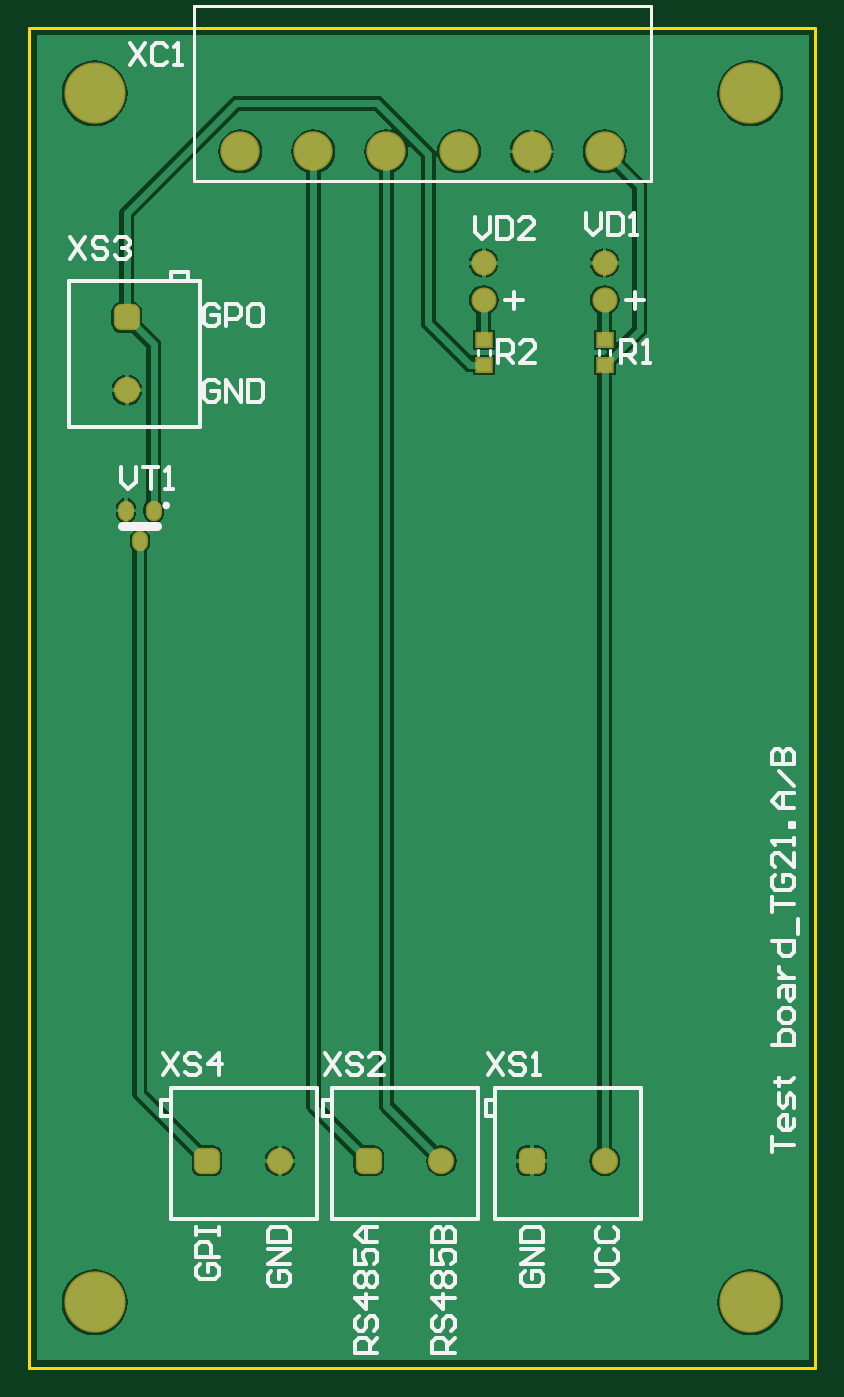
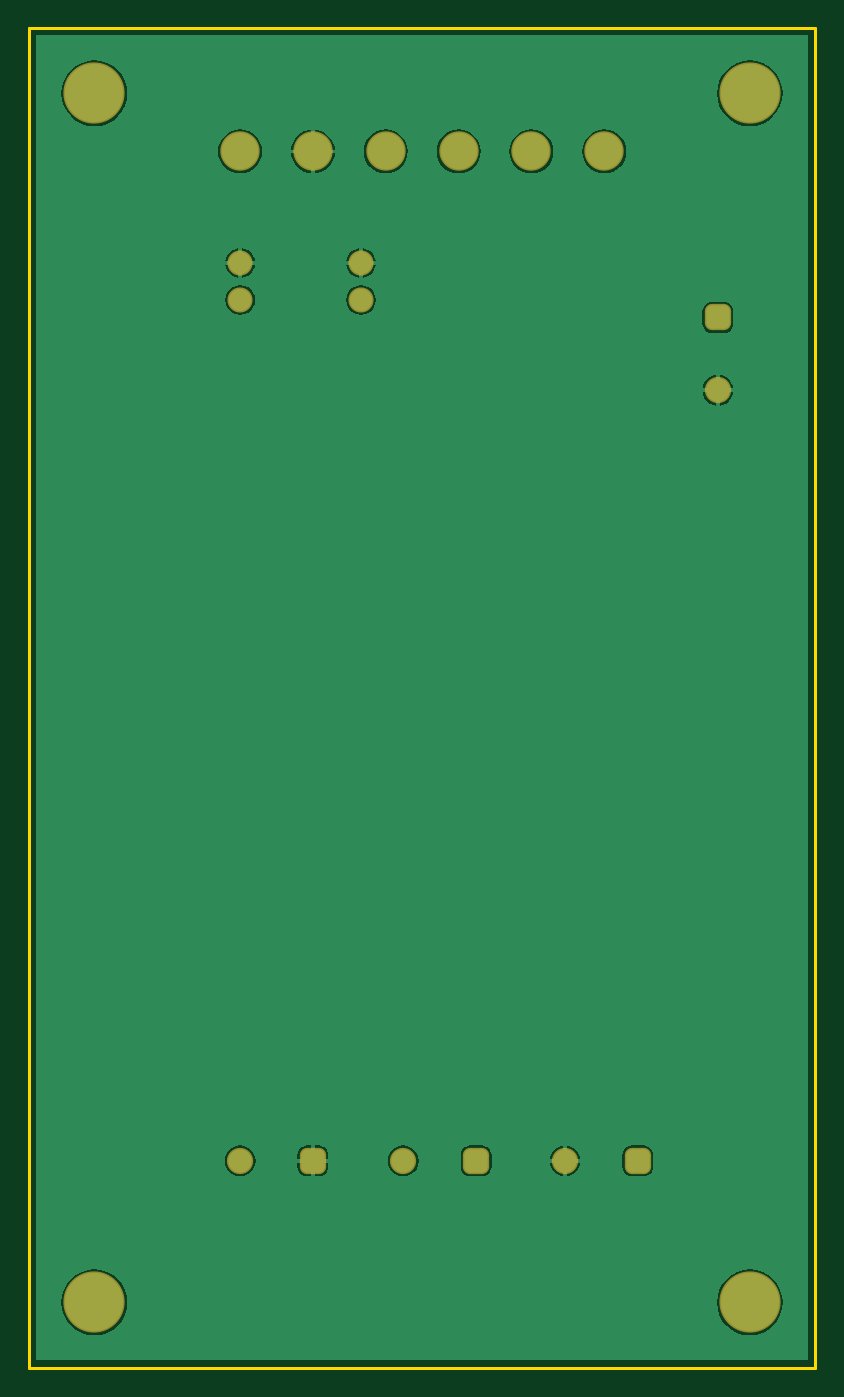
Circuit board: 6 layer files. Board 54.0 x 91.9 mm.
- bottom_copper: Test board TG21.A_B.GBL (14984 bytes)
- bottom_mask: Test board TG21.A_B.GBS (2382 bytes)
- outline: Test board TG21.A_B.GKO (2029 bytes)
- top_copper: Test board TG21.A_B.GTL (17811 bytes)
- top_silk: Test board TG21.A_B.GTO (10762 bytes)
- top_mask: Test board TG21.A_B.GTS (2528 bytes)

=== bottom_copper: Test board TG21.A_B.GBL (14984 bytes, source omitted) ===
=== bottom_mask: Test board TG21.A_B.GBS (2382 bytes, source withheld) ===
=== outline: Test board TG21.A_B.GKO (2029 bytes, source withheld) ===
=== top_copper: Test board TG21.A_B.GTL (17811 bytes, source omitted) ===
=== top_silk: Test board TG21.A_B.GTO (10762 bytes, source omitted) ===
=== top_mask: Test board TG21.A_B.GTS (2528 bytes, source withheld) ===
